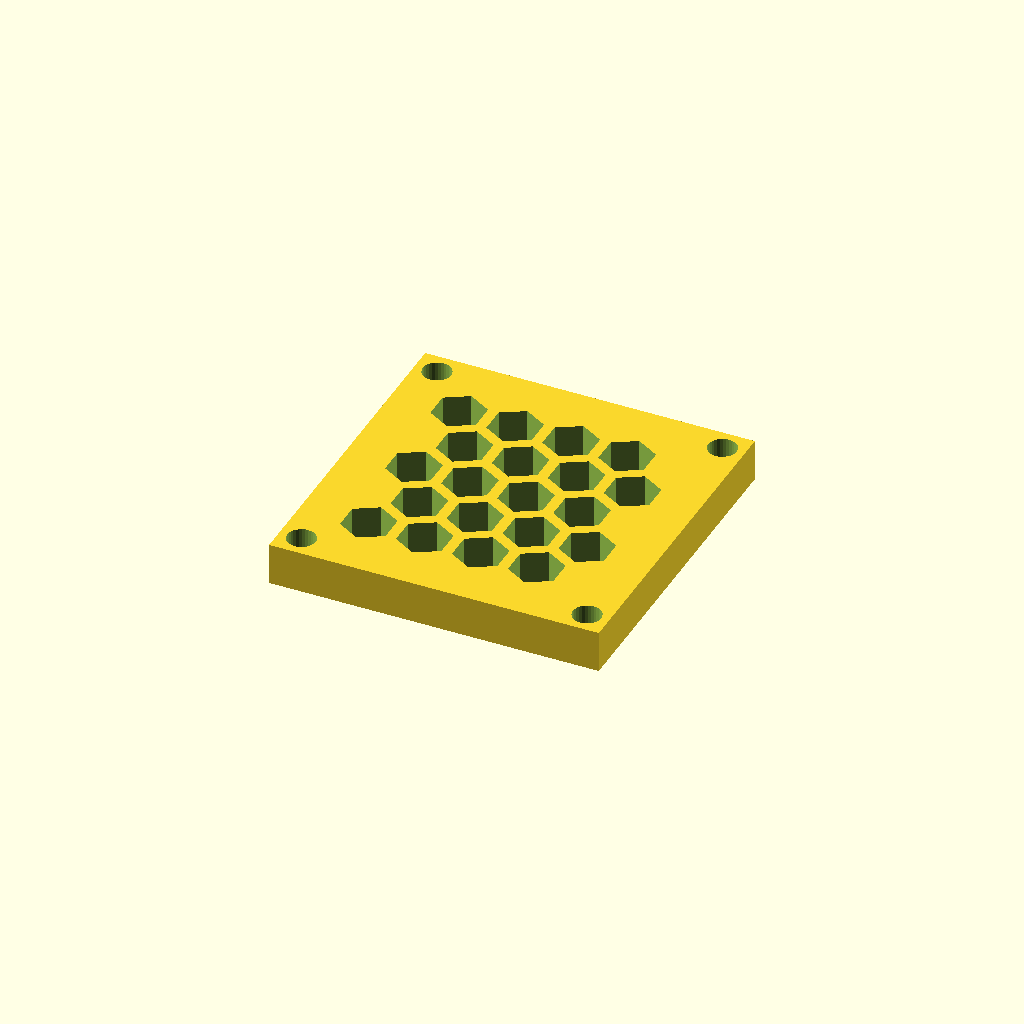
Cell 1 — every parameter at its default value.
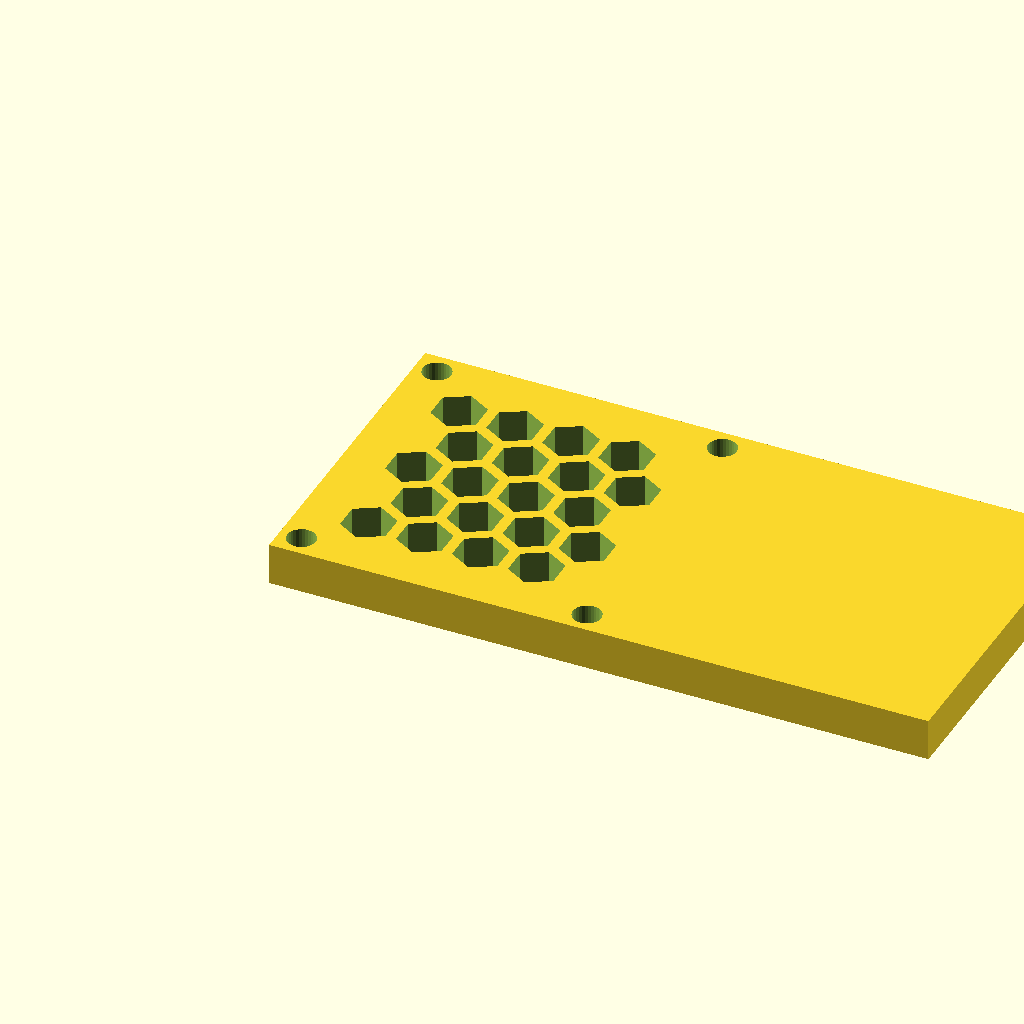
Cell 2 — panel_w set to 125.54, the other parameters unchanged.
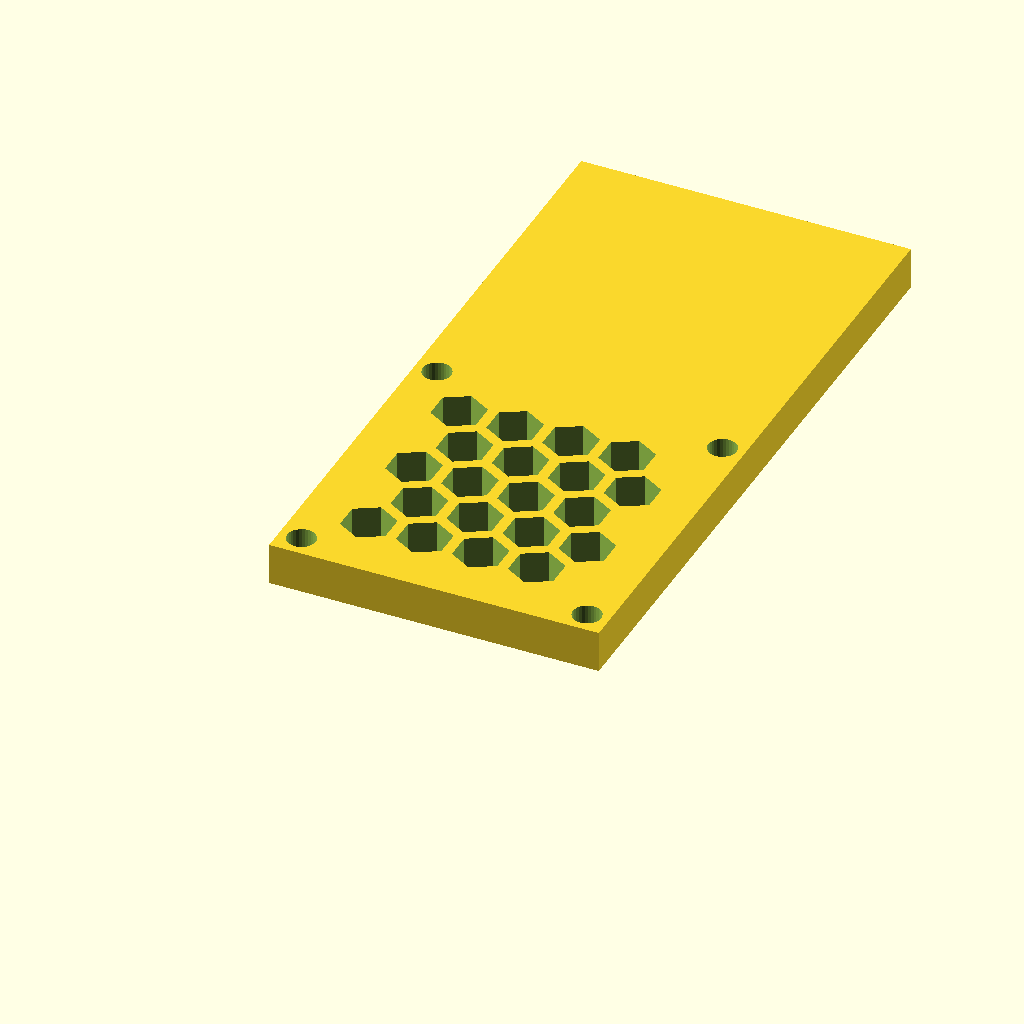
Cell 3 — panel_d set to 127.46, the other parameters unchanged.
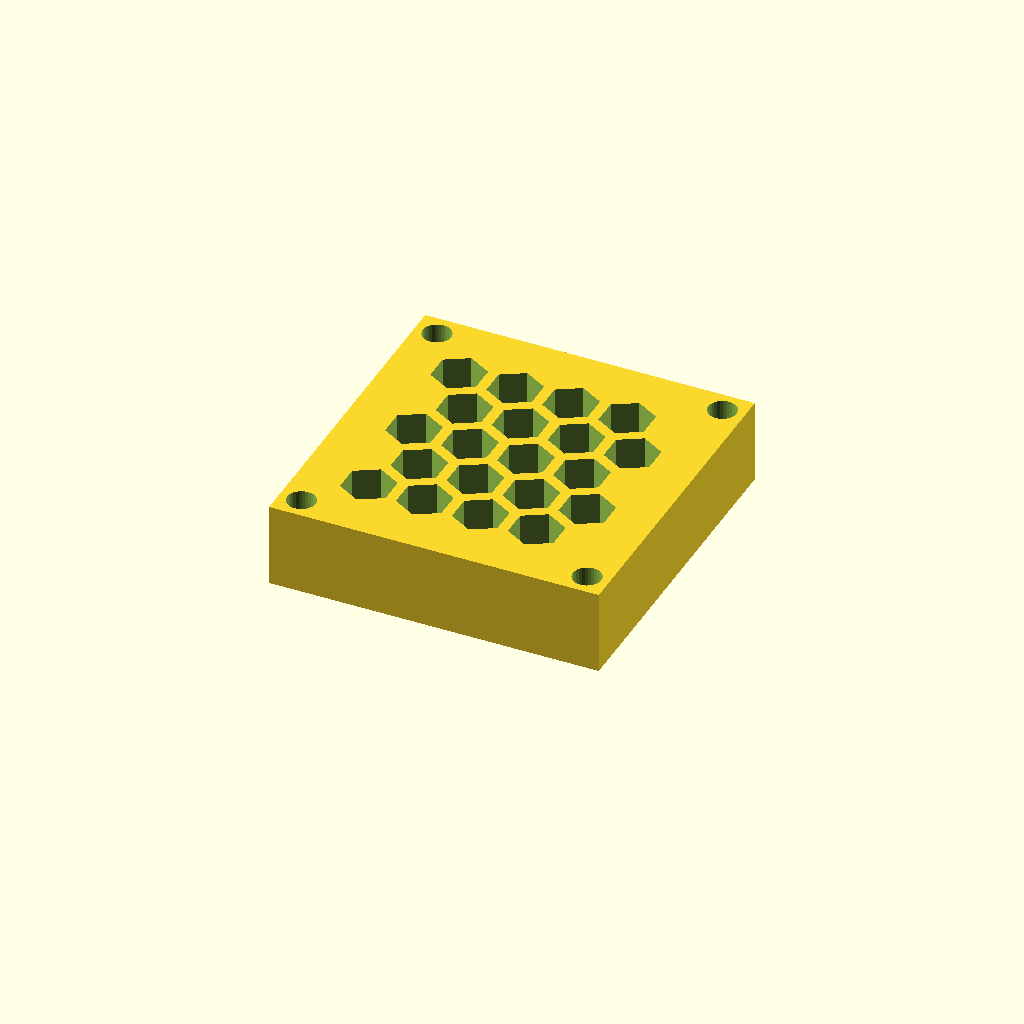
Cell 4: the same model with thick = 16.
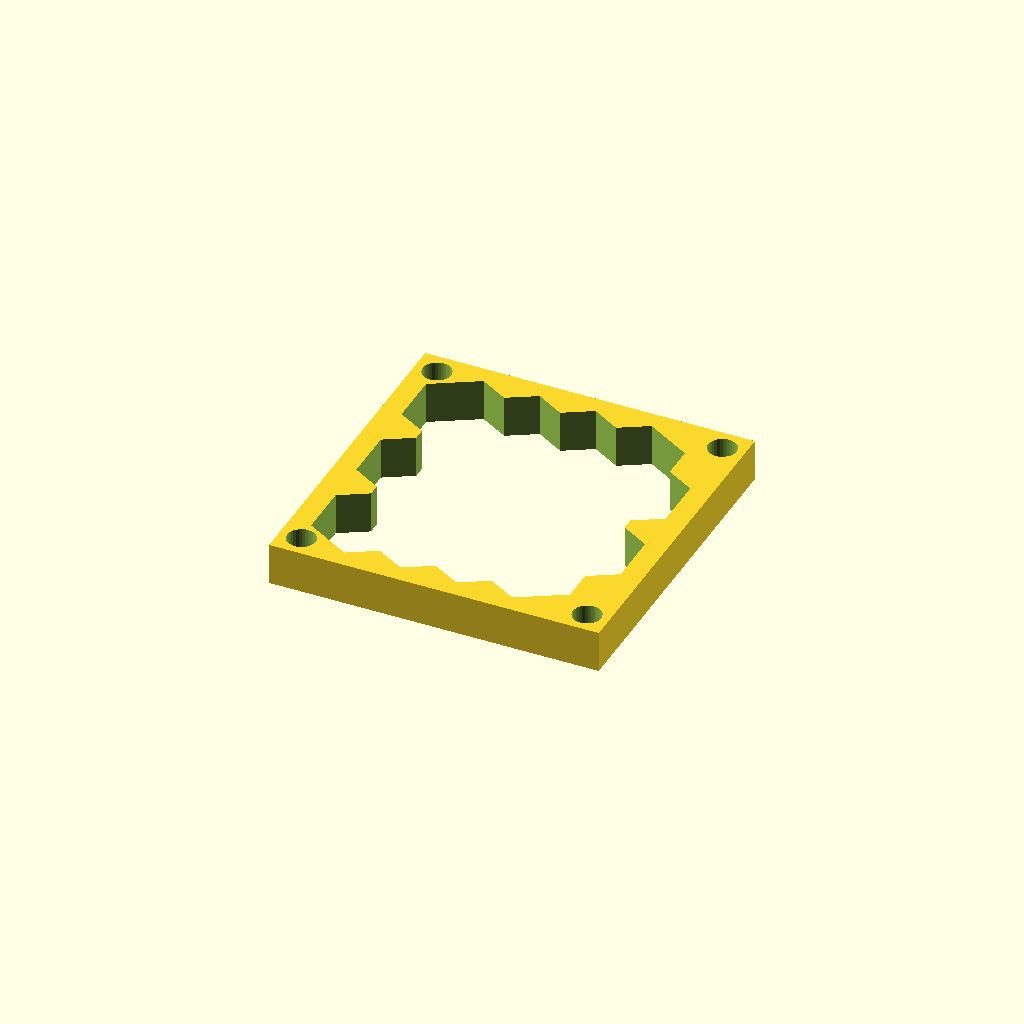
Cell 5: the same model with cell_r = 10.
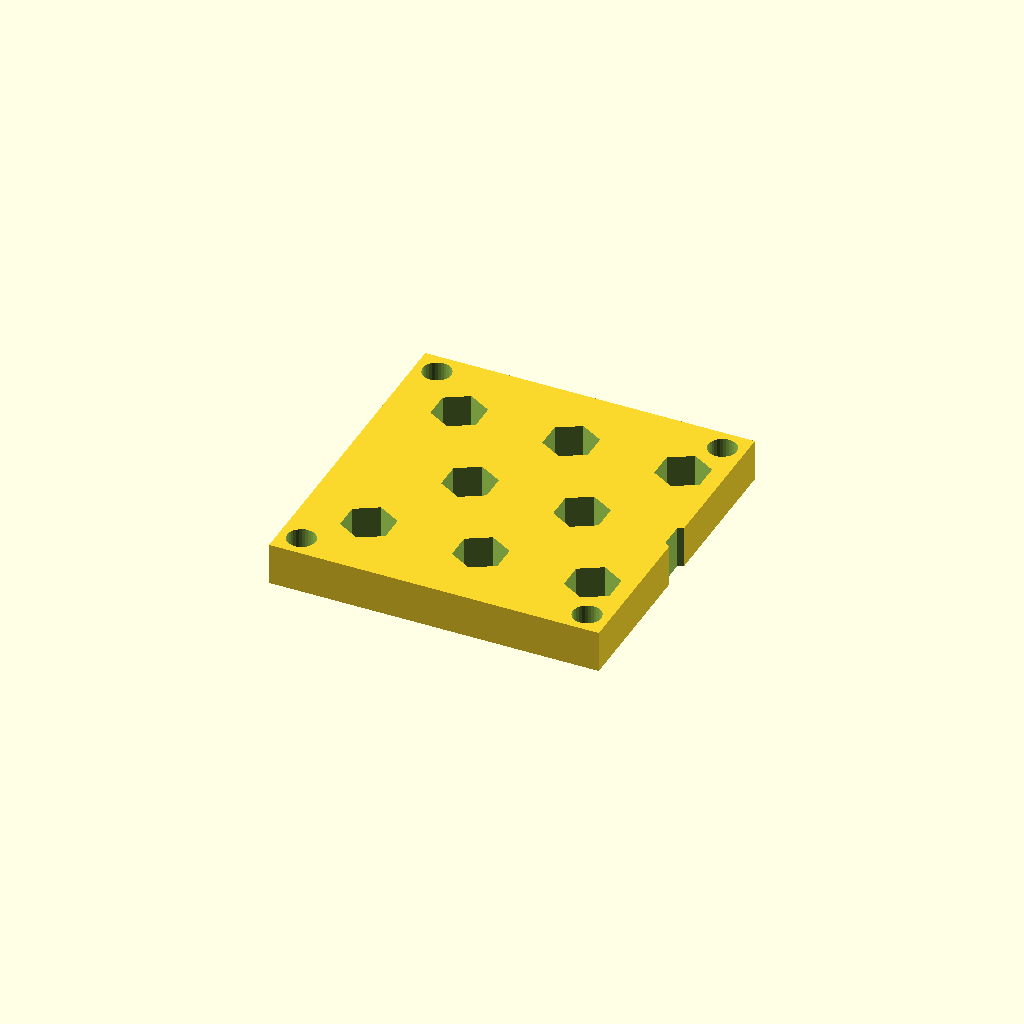
Cell 6 — pitch set to 21.32, the other parameters unchanged.
All cells are drawn from one camera (rotation 55°, 0°, 25°, orthographic, colour scheme Cornfield), so only the parameter changes between them.
Source of the model, optional_data/data/gen3/hexlattices/part_0027.scad:
$fn = 32;

// ----------------------------------------------------------------------
// Honeycomb panel: 62.77 x 63.73 mm, 20 cells of 10 mm
// ----------------------------------------------------------------------

// --- parameters (mm) ---
panel_w = 62.77;          // panel width
panel_d = 63.73;          // panel depth
thick = 8;                // panel thickness
cell_r = 5;               // hex cell circumradius
pitch = 10.66;            // hex cell pitch (centre to centre)
web = 2;                  // web between the cells
columns = 4;              // columns of cells
rows = 5;                 // rows of cells
cell_count = 20;          // total cells
shift_x = 12.73;          // first cell offset in x
shift_y = 13.4;           // first cell offset in y
mount_d = 5.4;            // corner mounting holes
hole_off = 4.2;           // mounting hole offset from the corners

difference() {
  union() {
    cube([panel_w, panel_d, thick]);
  }
  /* hexagonal cells, point-up, cut right through the plate */
  for (row = [0 : rows - 1]) {
    for (col = [0 : columns - 1]) {
      translate([shift_x + col * pitch + (row % 2) * pitch / 2, shift_y + row * pitch * 0.866025, -2.5]) rotate([0, 0, 30]) cylinder(h = thick + 5, d = 2 * cell_r, $fn = 6);
    }
  }
  /* corner mounting holes, clear of the outer cell web */
  translate([4.2, 4.2, -2.5]) cylinder(h = thick + 5, d = mount_d);
  translate([58.57, 4.2, -2.5]) cylinder(h = thick + 5, d = mount_d);
  translate([4.2, 59.53, -2.5]) cylinder(h = thick + 5, d = mount_d);
  translate([58.57, 59.53, -2.5]) cylinder(h = thick + 5, d = mount_d);
}
Customizer parameters (derived from the source; name, type, default, range or options):
panel_w: number, default 62.77
panel_d: number, default 63.73
thick: number, default 8
cell_r: number, default 5
pitch: number, default 10.66
web: number, default 2
columns: number, default 4
rows: number, default 5
cell_count: number, default 20
shift_x: number, default 12.73
shift_y: number, default 13.4
mount_d: number, default 5.4
hole_off: number, default 4.2
